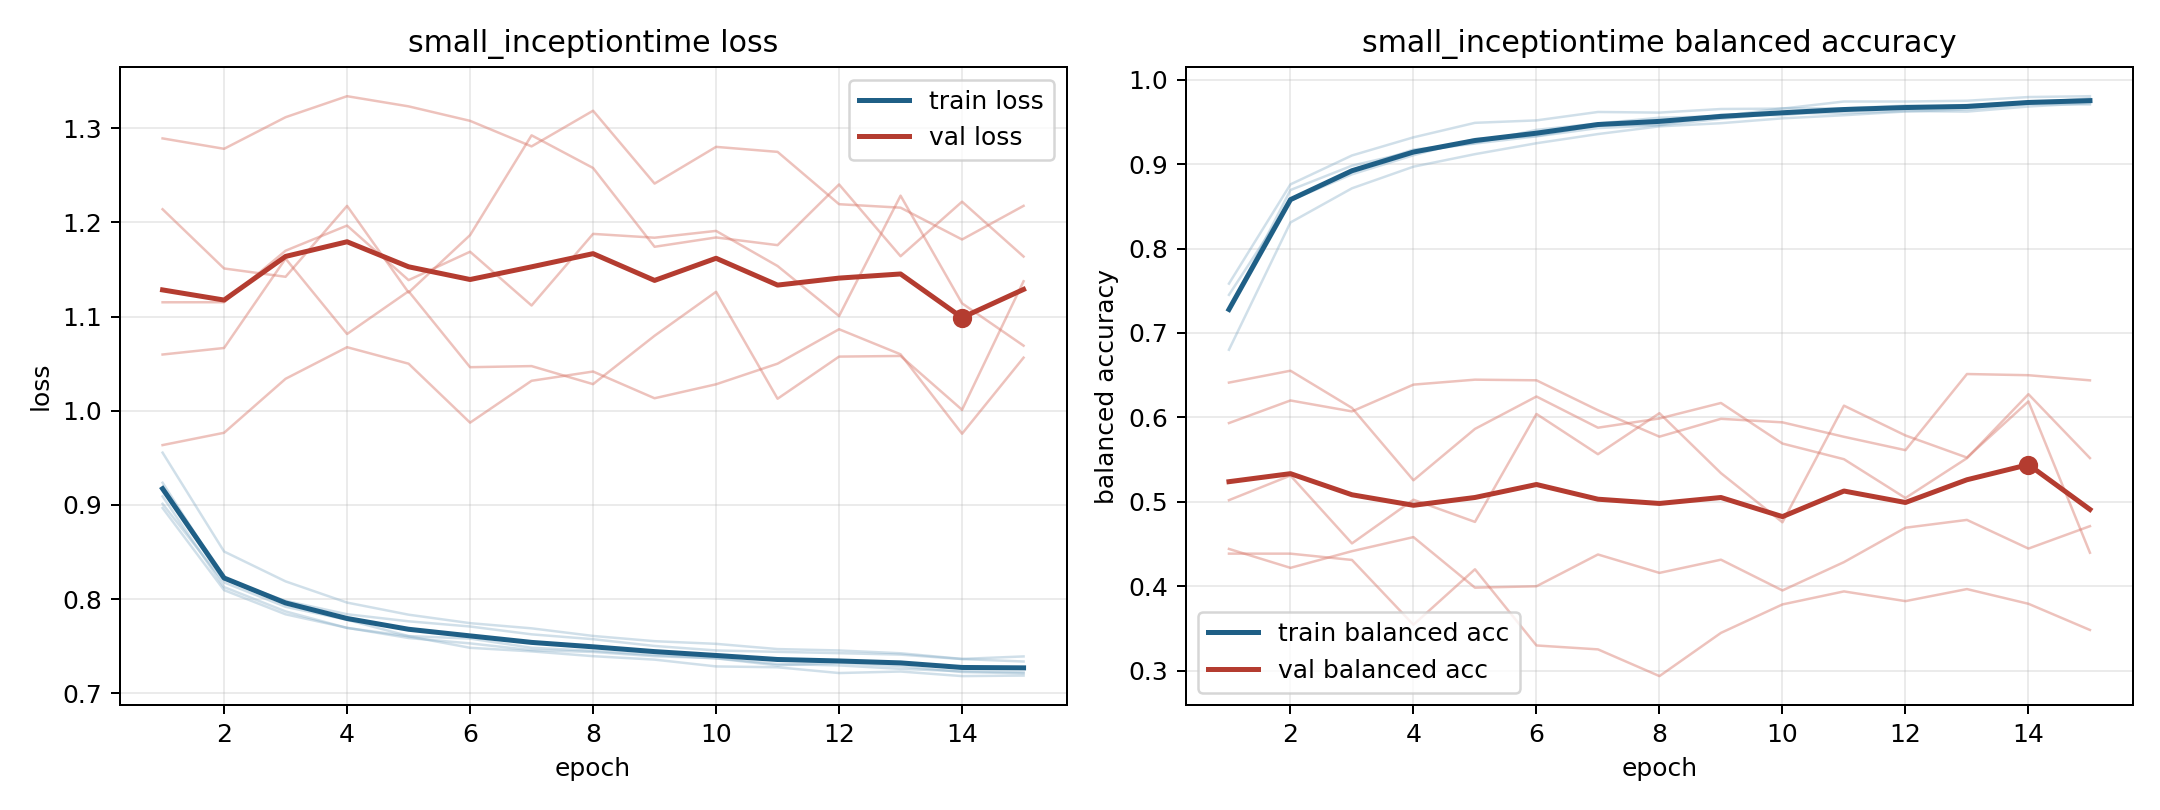

The file beside this chart, header and first rows:
model, fold, epoch, train_loss, train_balanced_accuracy, val_loss, val_balanced_accuracy
small_inceptiontime, 1, 1, 0.8967, 0.7584, 1.289, 0.4386
small_inceptiontime, 1, 2, 0.8095, 0.876, 1.278, 0.4386
small_inceptiontime, 1, 3, 0.7838, 0.9102, 1.312, 0.4312
small_inceptiontime, 1, 4, 0.7695, 0.9317, 1.334, 0.3544
small_inceptiontime, 1, 5, 0.7586, 0.9488, 1.323, 0.4201
small_inceptiontime, 1, 6, 0.7529, 0.9517, 1.308, 0.3299
small_inceptiontime, 1, 7, 0.7457, 0.9617, 1.281, 0.3253
small_inceptiontime, 1, 8, 0.7438, 0.9609, 1.319, 0.2936
small_inceptiontime, 1, 9, 0.7393, 0.9652, 1.241, 0.3448
small_inceptiontime, 1, 10, 0.7371, 0.9657, 1.28, 0.3785
small_inceptiontime, 1, 11, 0.731, 0.9741, 1.275, 0.3939
small_inceptiontime, 1, 12, 0.7295, 0.9741, 1.219, 0.3824
small_inceptiontime, 1, 13, 0.7259, 0.975, 1.216, 0.3967
small_inceptiontime, 1, 14, 0.7234, 0.9794, 1.182, 0.3793
small_inceptiontime, 1, 15, 0.7221, 0.9804, 1.218, 0.3482
small_inceptiontime, 2, 1, 0.9011, 0.7451, 1.214, 0.5933
small_inceptiontime, 2, 2, 0.8176, 0.8568, 1.151, 0.62
small_inceptiontime, 2, 3, 0.7918, 0.8879, 1.142, 0.6071
small_inceptiontime, 2, 4, 0.7779, 0.9105, 1.217, 0.6388
small_inceptiontime, 2, 5, 0.7607, 0.9296, 1.125, 0.6447
small_inceptiontime, 2, 6, 0.758, 0.9332, 1.186, 0.6439
small_inceptiontime, 2, 7, 0.7483, 0.9462, 1.292, 0.6085
small_inceptiontime, 2, 8, 0.745, 0.9464, 1.258, 0.5772
small_inceptiontime, 2, 9, 0.7405, 0.9585, 1.174, 0.5983
small_inceptiontime, 2, 10, 0.737, 0.9578, 1.184, 0.5941
small_inceptiontime, 2, 11, 0.7296, 0.9648, 1.176, 0.577
small_inceptiontime, 2, 12, 0.7323, 0.9663, 1.24, 0.5612
small_inceptiontime, 2, 13, 0.7287, 0.9701, 1.164, 0.6514
small_inceptiontime, 2, 14, 0.7225, 0.9724, 1.222, 0.6499
small_inceptiontime, 2, 15, 0.721, 0.9778, 1.164, 0.6439
small_inceptiontime, 3, 1, 0.9235, 0.7271, 1.06, 0.502
small_inceptiontime, 3, 2, 0.8214, 0.8693, 1.067, 0.5311
small_inceptiontime, 3, 3, 0.7981, 0.8981, 1.161, 0.4508
small_inceptiontime, 3, 4, 0.7839, 0.9149, 1.081, 0.5025
small_inceptiontime, 3, 5, 0.7764, 0.9243, 1.127, 0.4762
small_inceptiontime, 3, 6, 0.7708, 0.9328, 1.046, 0.6041
small_inceptiontime, 3, 7, 0.7625, 0.9426, 1.047, 0.5564
small_inceptiontime, 3, 8, 0.7574, 0.9459, 1.028, 0.605
small_inceptiontime, 3, 9, 0.7502, 0.9535, 1.08, 0.534
small_inceptiontime, 3, 10, 0.7454, 0.9602, 1.126, 0.4758
small_inceptiontime, 3, 11, 0.7439, 0.9602, 1.013, 0.6139
small_inceptiontime, 3, 12, 0.7425, 0.9628, 1.057, 0.5786
small_inceptiontime, 3, 13, 0.741, 0.9621, 1.058, 0.5524
small_inceptiontime, 3, 14, 0.7363, 0.9682, 1.001, 0.6189
small_inceptiontime, 3, 15, 0.7337, 0.9721, 1.137, 0.4397
small_inceptiontime, 4, 1, 0.9555, 0.6801, 0.9635, 0.6412
small_inceptiontime, 4, 2, 0.8505, 0.8308, 0.9766, 0.6553
small_inceptiontime, 4, 3, 0.8187, 0.8713, 1.034, 0.6112
small_inceptiontime, 4, 4, 0.7962, 0.8969, 1.067, 0.5255
small_inceptiontime, 4, 5, 0.7834, 0.9117, 1.05, 0.5864
small_inceptiontime, 4, 6, 0.7744, 0.9247, 0.9873, 0.6247
small_inceptiontime, 4, 7, 0.7689, 0.9355, 1.032, 0.5878
small_inceptiontime, 4, 8, 0.7608, 0.9447, 1.042, 0.5987
small_inceptiontime, 4, 9, 0.7552, 0.9484, 1.013, 0.6171
small_inceptiontime, 4, 10, 0.7524, 0.9542, 1.028, 0.569
small_inceptiontime, 4, 11, 0.7469, 0.9578, 1.05, 0.5505
small_inceptiontime, 4, 12, 0.7454, 0.9622, 1.087, 0.5045
small_inceptiontime, 4, 13, 0.7424, 0.9646, 1.06, 0.5517
small_inceptiontime, 4, 14, 0.7364, 0.9711, 0.9756, 0.6275
small_inceptiontime, 4, 15, 0.7391, 0.9706, 1.056, 0.5518
... 15 more rows
